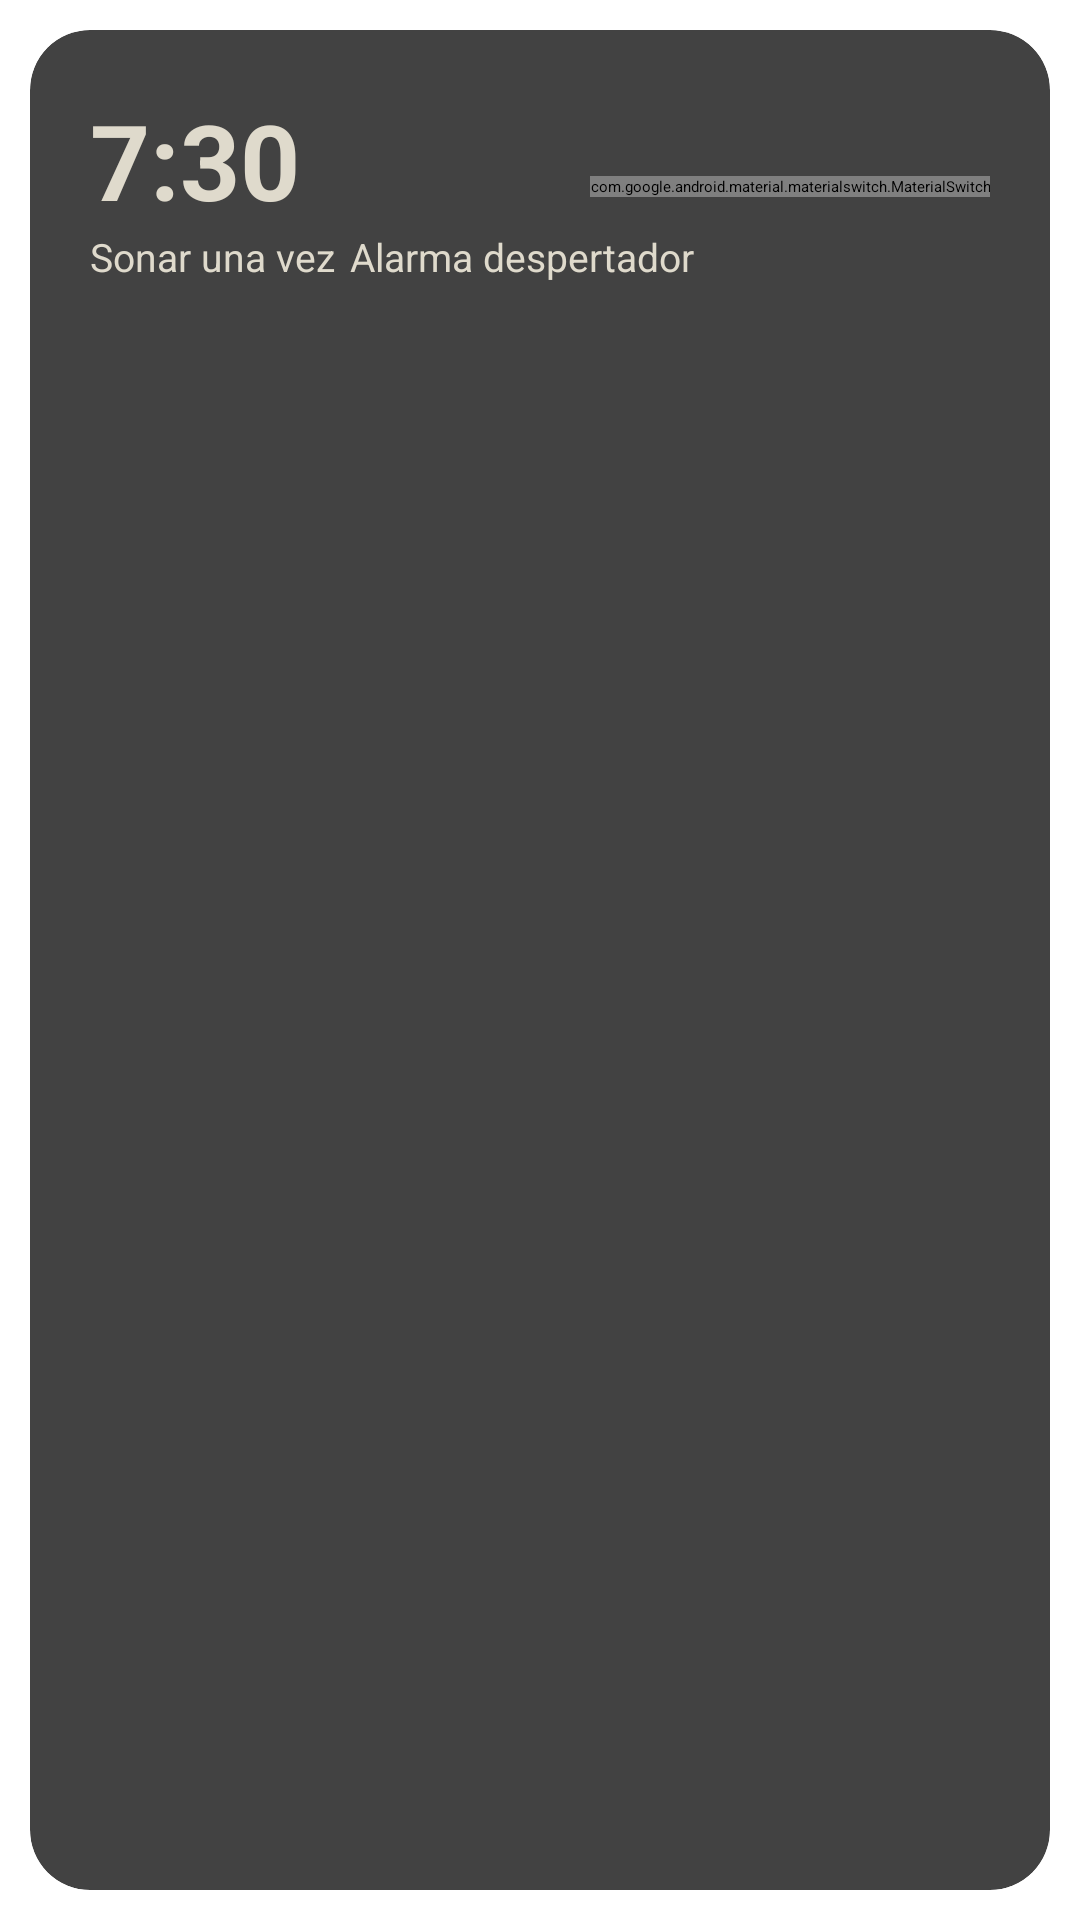

Write the Android layout XML for this screen, with the resource values it uses.
<!-- AndroidManifest.xml: application theme Theme.Tarea06Alarmas -->
<!-- res/layout/alarm_item.xml -->
<?xml version="1.0" encoding="utf-8"?>
<androidx.constraintlayout.widget.ConstraintLayout xmlns:android="http://schemas.android.com/apk/res/android"
    xmlns:app="http://schemas.android.com/apk/res-auto"
    xmlns:tools="http://schemas.android.com/tools"
    android:layout_width="match_parent"
    android:layout_height="wrap_content"
    tools:context="com.example.tarea06alarmas.features.time.presentation.adapter.TimeViewHolder">

    <androidx.cardview.widget.CardView
        android:id="@+id/cardview"
        android:layout_width="match_parent"
        android:layout_height="match_parent"
        android:layout_margin="@dimen/margin_s"
        app:cardCornerRadius="@dimen/margin_xm"
        app:cardElevation="@dimen/margin_xs"
        app:layout_constraintBottom_toBottomOf="parent"
        app:layout_constraintEnd_toEndOf="parent"
        app:layout_constraintStart_toStartOf="parent"
        app:layout_constraintTop_toTopOf="parent">

        <androidx.constraintlayout.widget.ConstraintLayout
            android:id="@+id/inner_constraintLayout"
            android:layout_width="match_parent"
            android:layout_height="wrap_content"
            android:layout_margin="@dimen/margin_xm">

            <TextView
                android:id="@+id/title_time"
                android:layout_width="wrap_content"
                android:layout_height="wrap_content"
                android:text="@string/alarm1"
                android:textColor="#DFDACC"
                android:textSize="@dimen/title_size_m"
                app:layout_constraintStart_toStartOf="parent"
                app:layout_constraintTop_toTopOf="parent" />

            <TextView
                android:id="@+id/description1_time"
                android:layout_width="wrap_content"
                android:layout_height="wrap_content"
                android:text="@string/description_alarm"
                android:textColor="#DFDACC"
                android:textSize="@dimen/text_body_size_m"
                app:layout_constraintStart_toStartOf="parent"
                app:layout_constraintTop_toBottomOf="@+id/title_time" />

            <TextView
                android:id="@+id/description2_time"
                android:layout_width="wrap_content"
                android:layout_height="wrap_content"
                android:layout_marginStart="@dimen/margin_xs"
                android:text="@string/description2_alarm"
                android:textColor="#DFDACC"
                android:textSize="@dimen/text_body_size_m"
                app:layout_constraintStart_toEndOf="@+id/description1_time"
                app:layout_constraintTop_toBottomOf="@+id/title_time" />


            <com.google.android.material.materialswitch.MaterialSwitch
                android:id="@+id/switch_item"
                android:layout_width="wrap_content"
                android:layout_height="match_parent"
                android:checked="false"
                app:layout_constraintBottom_toBottomOf="parent"
                app:layout_constraintEnd_toEndOf="parent"
                app:layout_constraintTop_toTopOf="parent" />

        </androidx.constraintlayout.widget.ConstraintLayout>
    </androidx.cardview.widget.CardView>
</androidx.constraintlayout.widget.ConstraintLayout>
<!-- resources referenced by this layout -->
<resources>
  <dimen name="margin_s">10dp</dimen>
  <dimen name="margin_xm">20dp</dimen>
  <dimen name="margin_xs">5dp</dimen>
  <dimen name="text_body_size_m">13sp</dimen>
  <dimen name="title_size_m">35sp</dimen>
  <string name="alarm1"><b>7:30</b></string>
  <string name="description2_alarm">Alarma despertador</string>
  <string name="description_alarm">Sonar una vez</string>
</resources>
